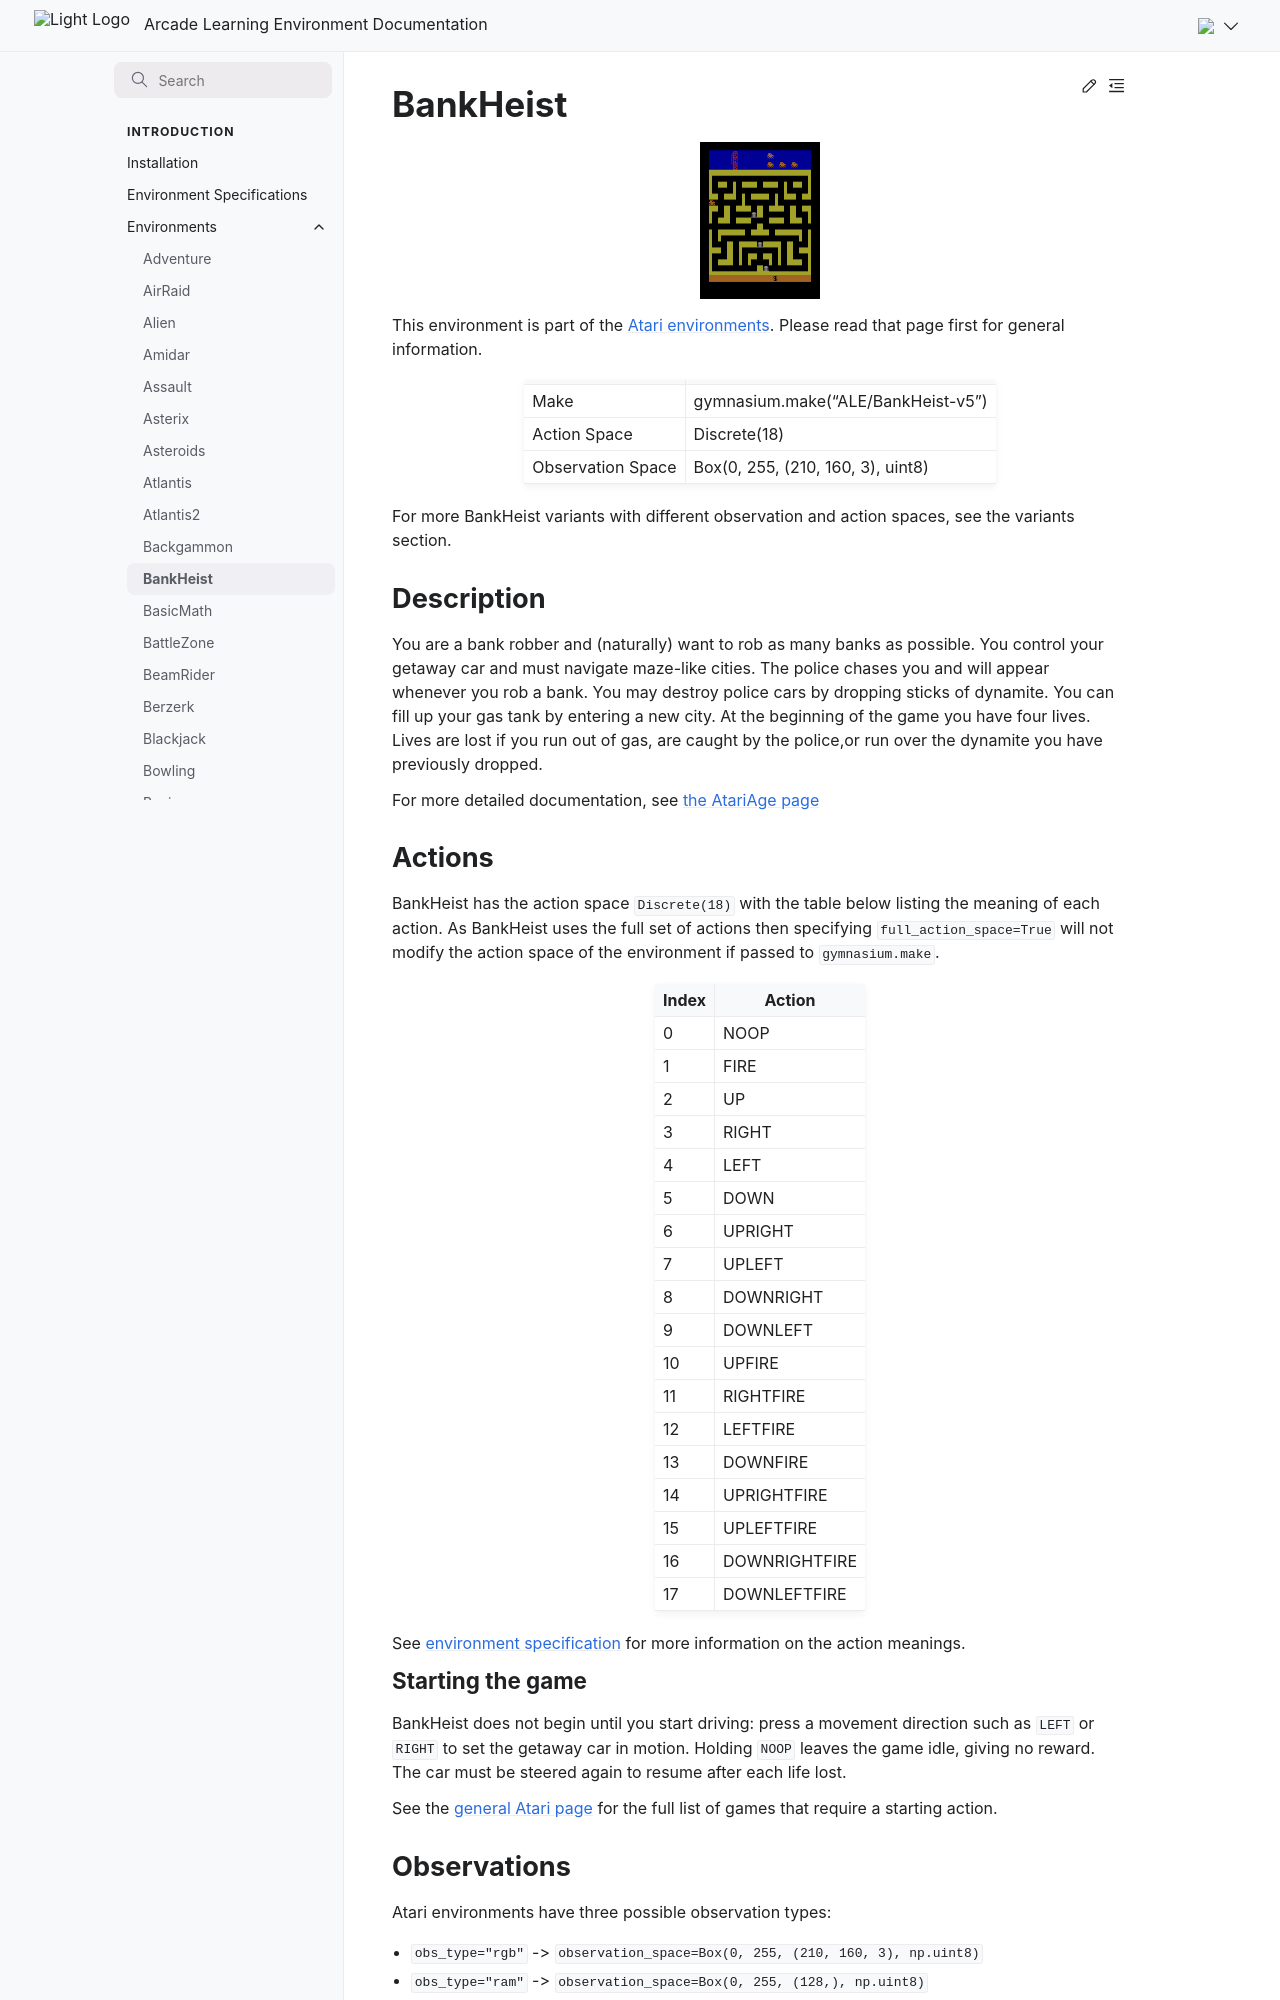

repository: Farama-Foundation/Arcade-Learning-Environment · page: main/environments/bank_heist/index.html · generator: sphinx

---
title: BankHeist
---

# BankHeist

```{figure} ../_static/videos/environments/bank_heist.gif
:width: 120px
:name: BankHeist
```

This environment is part of the <a href='..'>Atari environments</a>. Please read that page first for general information.

|                   |                                    |
|-------------------|------------------------------------|
| Make              | gymnasium.make("ALE/BankHeist-v5") |
| Action Space      | Discrete(18)                       |
| Observation Space | Box(0, 255, (210, 160, 3), uint8)  |

For more BankHeist variants with different observation and action spaces, see the variants section.

## Description

You are a bank robber and (naturally) want to rob as many banks as possible. You control your getaway car and must navigate maze-like cities. The police chases you and will appear whenever you rob a bank. You may destroy police cars by dropping sticks of dynamite. You can fill up your gas tank by entering a new city. At the beginning of the game you have four lives. Lives are lost if you run out of gas, are caught by the police,or run over the dynamite you have previously dropped.

For more detailed documentation, see [the AtariAge page](https://atariage.com/manual_html_page.php?SoftwareLabelID=1008)

## Actions

BankHeist has the action space `Discrete(18)` with the table below listing the meaning of each action.
As BankHeist uses the full set of actions then specifying `full_action_space=True` will not modify the action space of the environment if passed to `gymnasium.make`.

|   Index | Action        |
|---------|---------------|
|       0 | NOOP          |
|       1 | FIRE          |
|       2 | UP            |
|       3 | RIGHT         |
|       4 | LEFT          |
|       5 | DOWN          |
|       6 | UPRIGHT       |
|       7 | UPLEFT        |
|       8 | DOWNRIGHT     |
|       9 | DOWNLEFT      |
|      10 | UPFIRE        |
|      11 | RIGHTFIRE     |
|      12 | LEFTFIRE      |
|      13 | DOWNFIRE      |
|      14 | UPRIGHTFIRE   |
|      15 | UPLEFTFIRE    |
|      16 | DOWNRIGHTFIRE |
|      17 | DOWNLEFTFIRE  |

See [environment specification](../env-spec) for more information on the action meanings.

### Starting the game

BankHeist does not begin until you start driving: press a movement direction such as `LEFT` or `RIGHT` to set the getaway car in motion. Holding `NOOP` leaves the game idle, giving no reward. The car must be steered again to resume after each life lost.

See the [general Atari page](https://ale.farama.org/environments/#games-that-require-a-button-press-to-start) for the full list of games that require a starting action.

## Observations

Atari environments have three possible observation types:

- `obs_type="rgb"` -> `observation_space=Box(0, 255, (210, 160, 3), np.uint8)`
- `obs_type="ram"` -> `observation_space=Box(0, 255, (128,), np.uint8)`
- `obs_type="grayscale"` -> `Box(0, 255, (210, 160), np.uint8)`, a grayscale version of the `"rgb"` type

See variants section for the type of observation used by each environment id by default.
